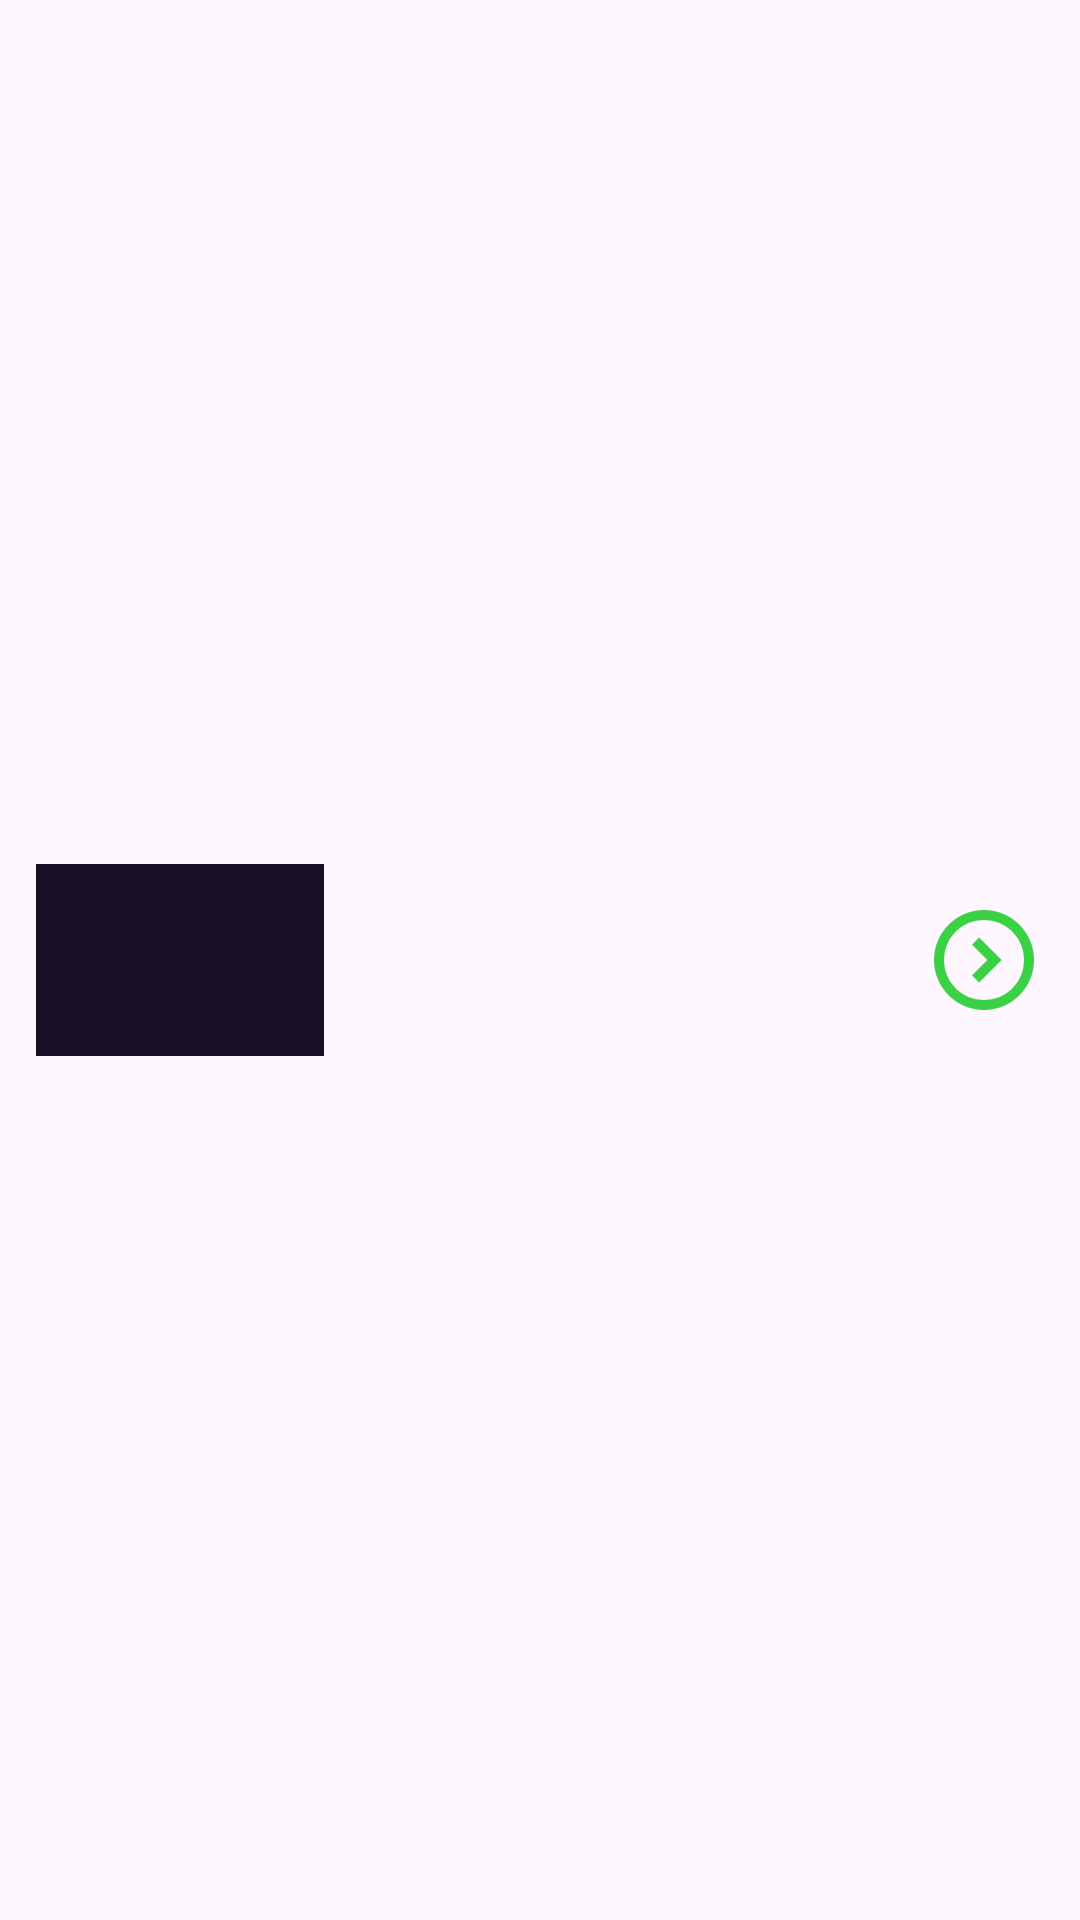

This screen was rendered from an Android layout file. Write that file and the resources it references.
<!-- AndroidManifest.xml: application theme Theme.MBEU -->
<!-- res/layout/video_item.xml -->
<?xml version="1.0" encoding="utf-8"?>
<LinearLayout xmlns:android="http://schemas.android.com/apk/res/android"
    android:layout_width="match_parent"
    android:layout_height="wrap_content"
    android:gravity="center_vertical"
    android:orientation="horizontal"
    android:padding="12dp">

    <ImageView
        android:id="@+id/ivThumb"
        android:layout_width="96dp"
        android:layout_height="64dp"
        android:background="#191026"
        android:scaleType="centerCrop" />

    <LinearLayout
        android:layout_width="0dp"
        android:layout_height="wrap_content"
        android:layout_marginStart="12dp"
        android:layout_weight="1"
        android:orientation="vertical">

        <TextView
            android:id="@+id/tvTitle"
            android:layout_width="match_parent"
            android:layout_height="wrap_content"
            android:textColor="@color/white"
            android:textSize="16sp"
            android:textStyle="bold" />

        <TextView
            android:id="@+id/tvDuration"
            android:layout_width="match_parent"
            android:layout_height="wrap_content"
            android:layout_marginTop="4dp"
            android:textColor="#9E8AA8"
            android:textSize="14sp" />
    </LinearLayout>

    <ImageView
        android:layout_width="40dp"
        android:layout_height="40dp"
        android:src="@drawable/outline_expand_circle_right_24"
        android:tint="#3BD145" />
</LinearLayout>
<!-- resources referenced by this layout -->
<resources>
  <color name="white">#FFFFFFFF</color>
  <!-- drawable outline_expand_circle_right_24 (drawable) -->
  <vector xmlns:android="http://schemas.android.com/apk/res/android" android:autoMirrored="true" android:height="48dp" android:tint="#FFFFFF" android:viewportHeight="960" android:viewportWidth="960" android:width="48dp">
        
      <path android:fillColor="@android:color/white" android:pathData="M507,480L384,603L440,660L620,480L440,300L384,357L507,480ZM480,880Q397,880 324,848.5Q251,817 197,763Q143,709 111.5,636Q80,563 80,480Q80,397 111.5,324Q143,251 197,197Q251,143 324,111.5Q397,80 480,80Q563,80 636,111.5Q709,143 763,197Q817,251 848.5,324Q880,397 880,480Q880,563 848.5,636Q817,709 763,763Q709,817 636,848.5Q563,880 480,880ZM480,800Q614,800 707,707Q800,614 800,480Q800,346 707,253Q614,160 480,160Q346,160 253,253Q160,346 160,480Q160,614 253,707Q346,800 480,800ZM480,480Q480,480 480,480Q480,480 480,480Q480,480 480,480Q480,480 480,480Q480,480 480,480Q480,480 480,480Q480,480 480,480Q480,480 480,480Z"/>
      
  </vector>
  <style name="Theme.MBEU" parent="Base.Theme.MBEU" />
  <style name="Base.Theme.MBEU" parent="Theme.Material3.DayNight.NoActionBar">
          
          
      </style>
</resources>
